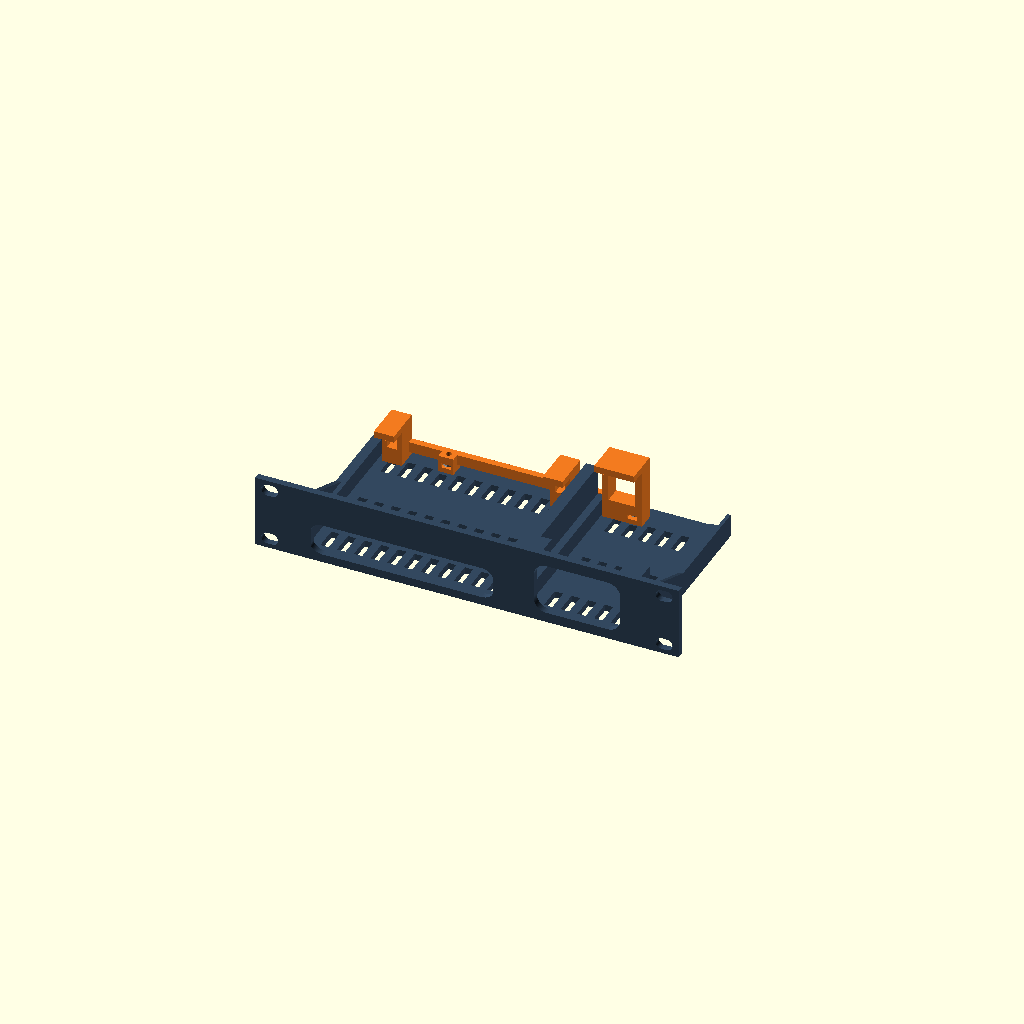
Cell 1: rendered with the file's own defaults.
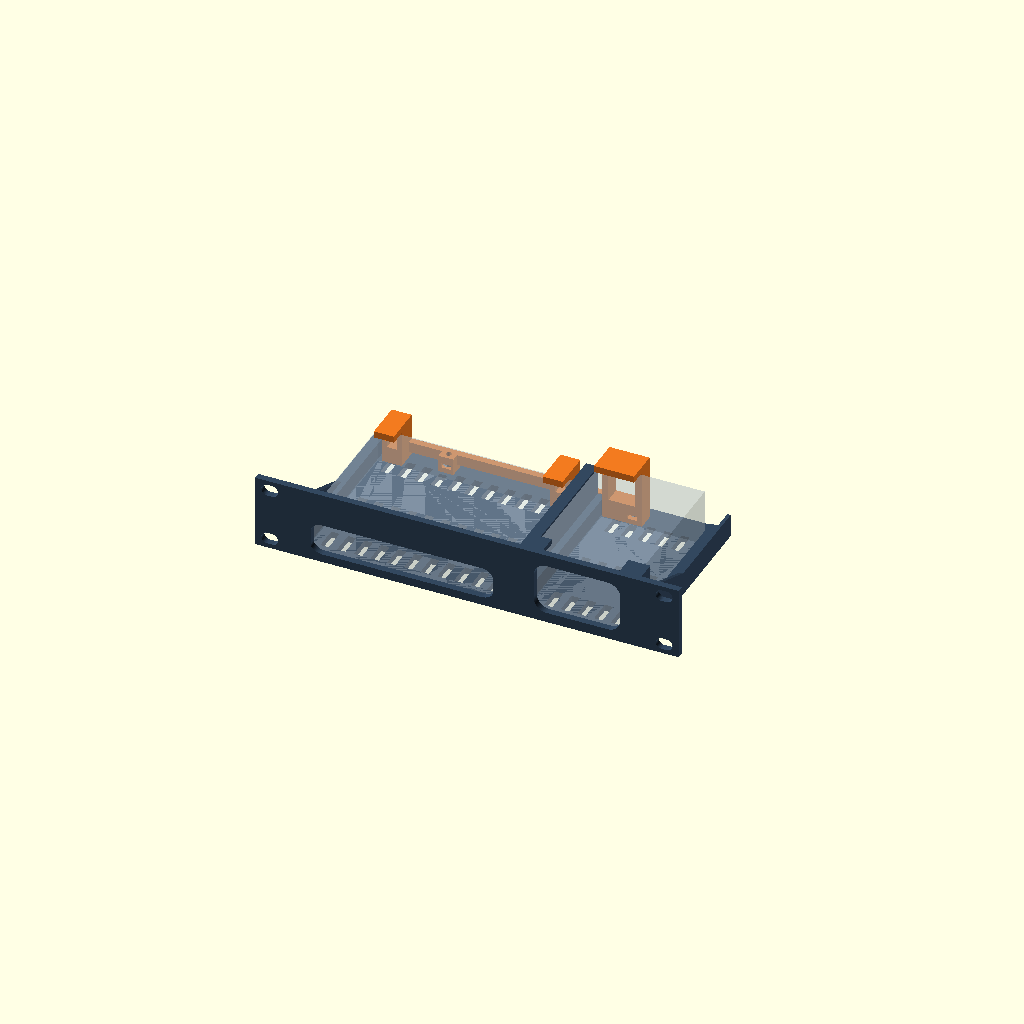
Cell 2: show_devices = true (everything else at default).
One fixed orthographic camera (rotation 55°, 0°, 25°; colour scheme Cornfield) for every cell.
OpenSCAD source file flex_mini_mount/assembly-check.scad:
// V4 review geometry, imported directly from the final print STLs.
// This file is for inspection and validation, not a third printable part.
mode = "preview"; // preview, base_collision, device_collision, hardware_collision
lift = 0;
show_devices = false;
$fn = 48;

module base_installed() {
    rotate([-90,0,0]) translate([0,-44,0]) import("01-main-mount-PRINT-1.stl");
}
module frame_installed() {
    translate([0,0,lift]) rotate([90,0,0])
        translate([31.45,1.2,-108.3]) import("02-retaining-frame-PRINT-1.stl");
}
module device_interiors() {
    translate([29.46,4.81,4.01]) cube([117.08,89.98,21.18]);
    translate([162.01,4.81,4.01]) cube([61.98,92.98,34.98]);
}
module hardware_envelopes() {
    // Nominal hardware, not printable: 6mm head, M3 shaft, 5.5 AF x2.4 nut.
    for (x = [68,180]) {
        translate([x,103.7,0]) {
            cylinder(d1=6,d2=3,h=1.5);
            cylinder(d=3,h=10);
            translate([0,0,7.1]) rotate([0,0,30])
                cylinder(d=5.5/cos(30),h=2.4,$fn=6);
        }
    }
}
if (mode == "base_collision") {
    intersection() {
        base_installed(); frame_installed();
        // Exclude only the intended coincident shoulders/floor at Z4.
        union() {
            translate([-1,-1,-1]) cube([300,200,4.99]);
            translate([-1,-1,4.01]) cube([300,200,120]);
        }
    }
} else if (mode == "device_collision") {
    intersection() { device_interiors(); frame_installed(); }
} else if (mode == "hardware_collision") {
    intersection() {
        hardware_envelopes();
        union() { base_installed(); frame_installed(); device_interiors(); }
    }
} else {
    color([0.2,0.28,0.37]) base_installed();
    color([0.95,0.48,0.12]) frame_installed();
    color([0.65,0.65,0.65]) hardware_envelopes();
    if (show_devices) {
        %color([0.8,0.85,0.9,0.3]) translate([29.45,4.8,4]) cube([117.1,90,21.2]);
        %color([0.8,0.85,0.9,0.3]) translate([162,4.8,4]) cube([62,93,35]);
    }
}
Parameter table extracted from the source (name, type, default, range or options):
mode: string, default "preview"
lift: number, default 0
show_devices: bool, default false
